The GitHub repository AleHdzB/IA2 contains a labelled image folder "A10-KnowledgeTranfer" with 2 categories: fish, tiger. Examples follow, each with its label.

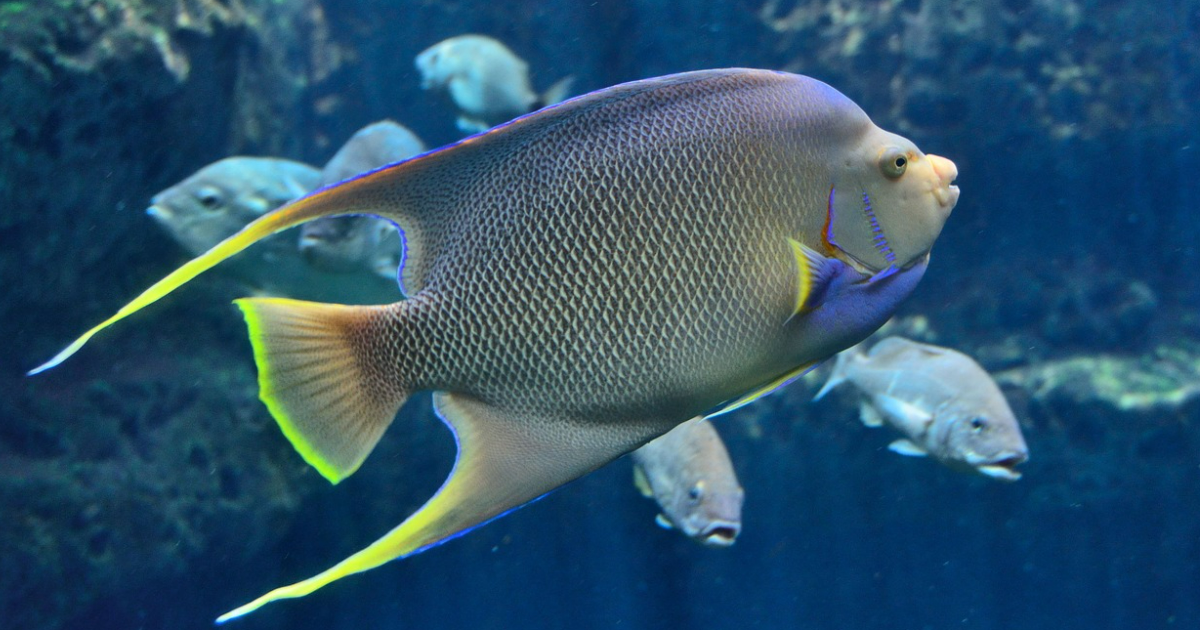
Label: fish

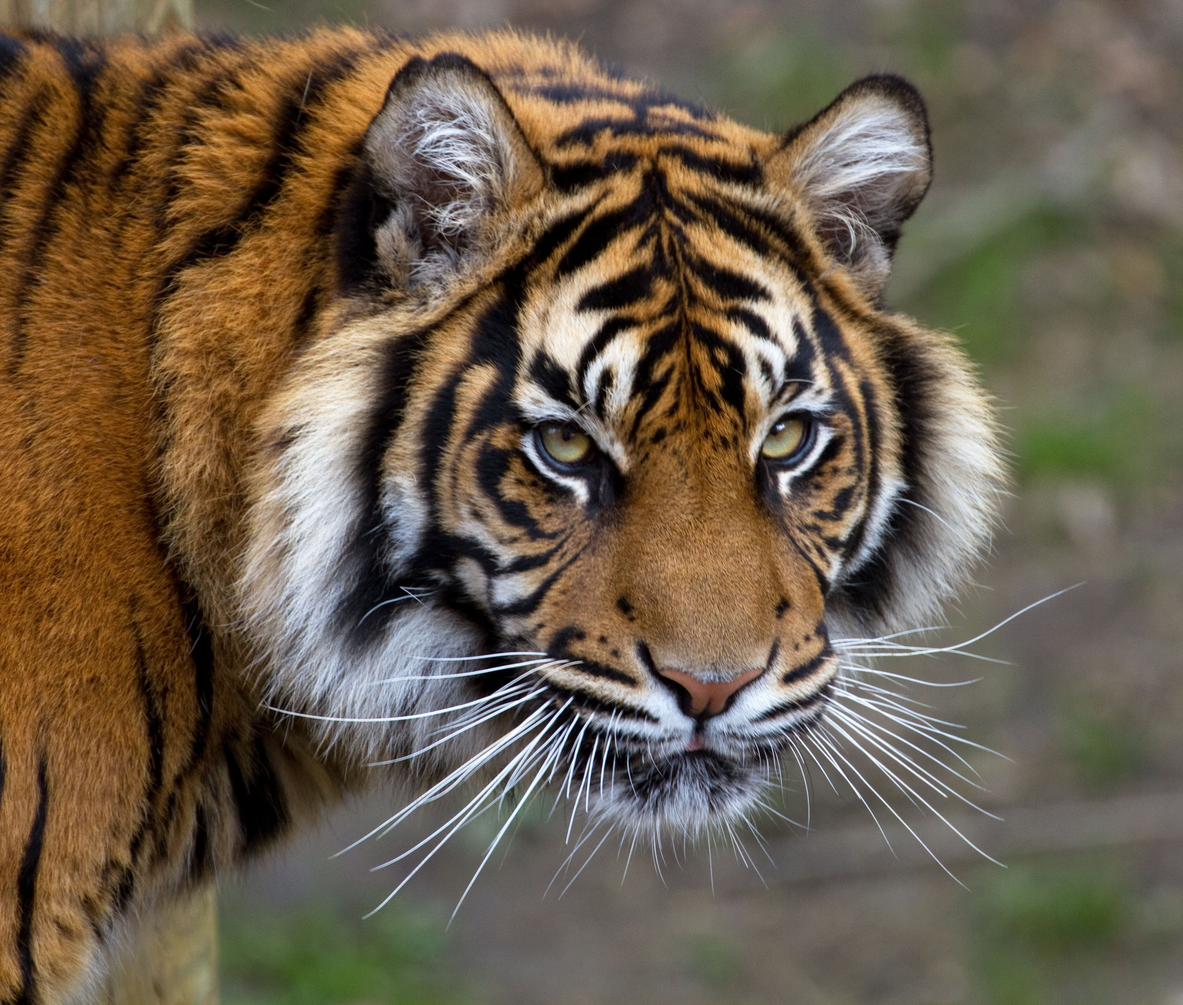
Label: tiger

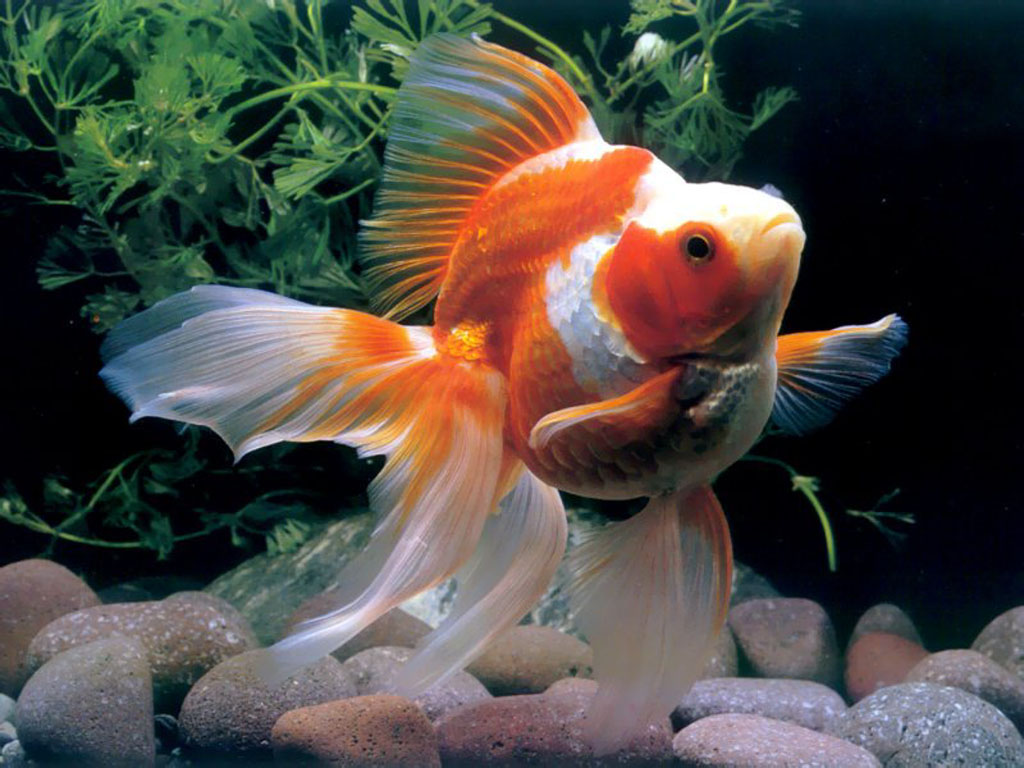
Label: fish

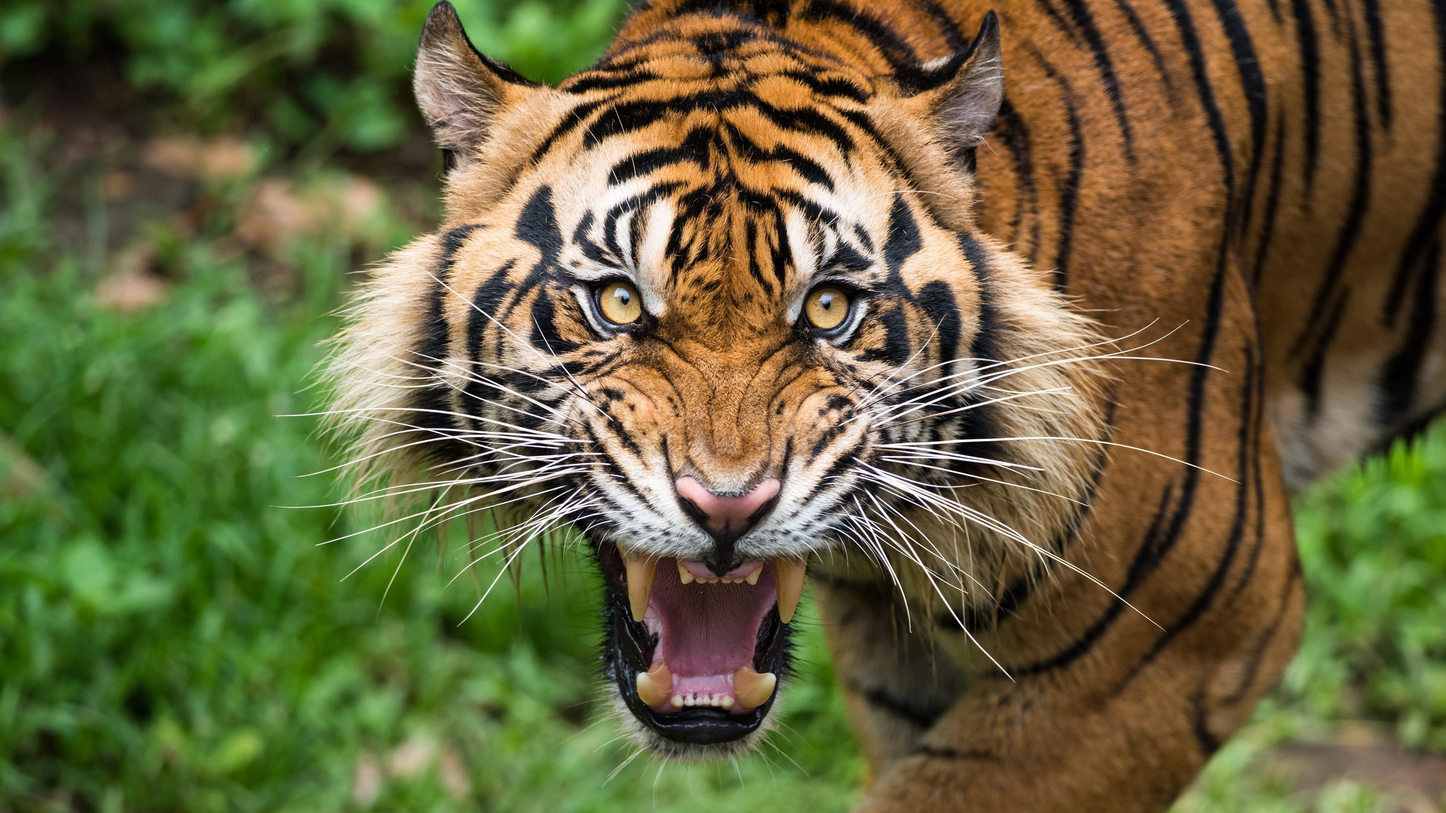
Label: tiger
